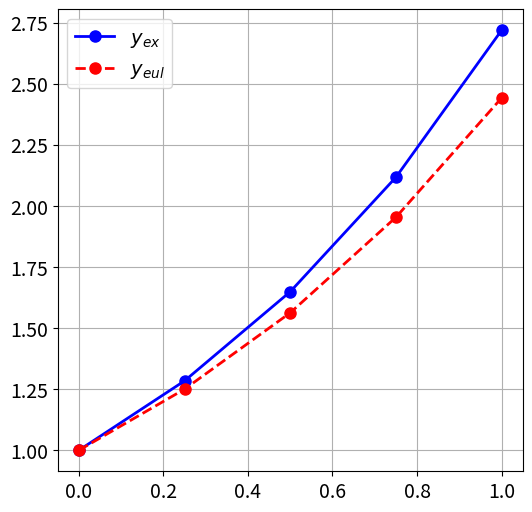
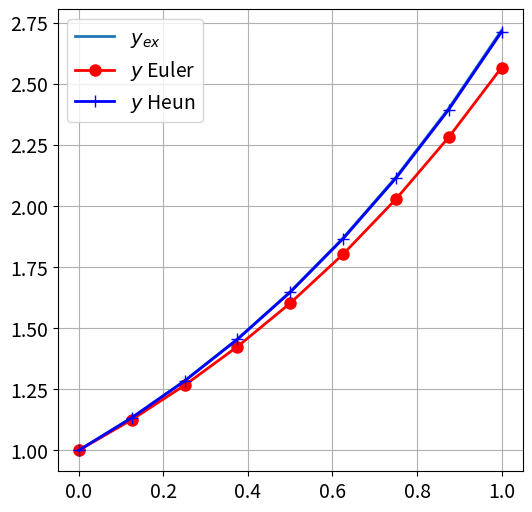
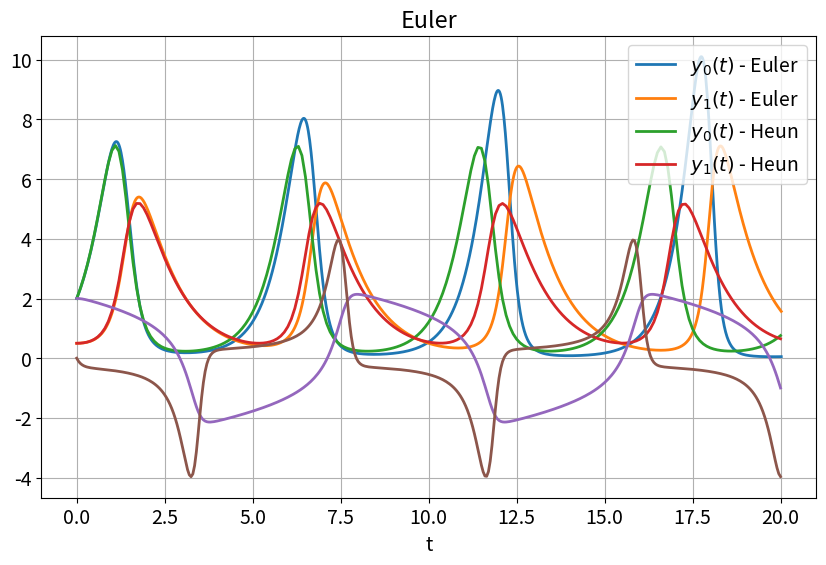

These figures' Python source, in order: (Note: this script raises an exception after producing the figures.)
import numpy as np
import matplotlib.pyplot as plt
import matplotlib.cm as cm

newparams = {'figure.figsize': (6.0, 6.0), 
             'axes.grid': True,
             'lines.markersize': 8, 
             'lines.linewidth': 2,
             'font.size': 14}
plt.rcParams.update(newparams)


def explicit_euler(y0, t0, T, f, Nmax):
    ys = [y0]
    ts = [t0]
    dt = (T - t0)/Nmax
    while(ts[-1] < T):
        t, y = ts[-1], ys[-1]  
        ys.append(y + dt*f(t, y))
        ts.append(t + dt)
    return (np.array(ts), np.array(ys))


t0, T = 0, 1
y0 = 1
lam = 1
Nmax = 4

# rhs of IVP
f = lambda t, y: lam*y      # f(t,y) = lam * y
print(f(t0, y0))

# Compute numerical solution using Euler
ts, ys_eul = explicit_euler(y0, t0, T, f, Nmax)

# Exact solution to compare against
y_ex = lambda t: y0*np.exp(lam*(t-t0))
ys_ex = y_ex(ts)


# Plot it
plt.figure()
plt.plot(ts, ys_ex, 'b-o')
plt.plot(ts, ys_eul, 'r--o')
plt.legend(["$y_{ex}$", "$y_{eul}$" ])
plt.show()


# Insert code here

def error_study(y0, t0, T, f, Nmax_list, solver, y_ex):
    max_errs = []
    for Nmax in Nmax_list:
        ts, ys = solver(y0, t0, T, f, Nmax)
        ys_ex = y_ex(ts)
        errors = ys - ys_ex
        max_errs.append(np.abs(errors).max())
        print(f"For Nmax = {Nmax:3}, max ||y(t_i) - y_i||= {max_errs[-1]:.3e}")
    max_errs = np.array(max_errs)
    rates = max_errs[:-1]/max_errs[1:]
    print("The computed error reduction rates are")
    print(rates)

Nmax_list = [4, 8, 16, 32, 64, 128]
error_study(y0, t0, T, f, Nmax_list, explicit_euler, y_ex)

def heun(y0, t0, T, f, Nmax):
    ys = [y0]
    ts = [t0]
    dt = (T - t0)/Nmax
    while(ts[-1] < T):
        t, y = ts[-1], ys[-1]
        k1 = f(t,y)
        k2 = f(t+dt, y+dt*k1)
        ys.append(y + 0.5*dt*(k1+k2))
        ts.append(t + dt)
    return (np.array(ts), np.array(ys))

# Insert code here.

t0, T = 0, 1
y0 = 1
lam = 1
Nmax = 8

# rhs of IVP
f = lambda t,y: lam*y

# Compute numerical solution using Euler and Heun
ts, ys_eul = explicit_euler(y0, t0, T, f, Nmax)
ts, ys_heun = heun(y0, t0, T, f, Nmax)

# Exact solution to compare against
y_ex = lambda t: y0*np.exp(lam*(t-t0))
ys_ex = y_ex(ts)

# Plot it
plt.figure()
plt.plot(ts, ys_ex)
plt.plot(ts, ys_eul, 'ro-')
plt.plot(ts, ys_heun, 'b+-')
plt.legend(["$y_{ex}$", "$y$ Euler", "$y$ Heun" ])

# Insert code here.

Nmax_list = [4, 8, 16, 32, 64, 128]
error_study(y0, t0, T, f, Nmax_list, heun, y_ex)

alfa, beta, delta, gamma = 2, 1, 0.5, 1
y0 = [2, 0.5]
t0, T = 0, 20
tau = 0.02
Nmax = int((T-t0)/tau)

# rhs av IVP
def lotka_volterra(t, y):
    dy = np.array([alfa*y[0] - beta*y[0]*y[1], delta*y[0]*y[1] - gamma*y[1]])      #dy er egt en array med både dy/dt- og dz/dt-verdier
    return dy

# Compute numerical solution using Euler
ts, ys_eul = explicit_euler(y0, t0, T, lotka_volterra, Nmax)
print("Nmax = {:4}".format(Nmax))

plt.figure(figsize=(10,6))
# plt.plot(ts, ys_eul) gir samme bare uten labels
plt.plot(ts, ys_eul[:, 0], label = "y(t)")
plt.plot(ts, ys_eul[:,1], label = "z(t)")
plt.title("Euler")
plt.legend()
plt.show()


# heun løsning
# Solve the equation
tau = 0.1
Nmax = int((T-t0)/tau)
print("Nmax = {:4}".format(Nmax))
ts, ys_heun = heun(y0, t0, T, lotka_volterra, Nmax)

plt.plot(ts, ys_heun)
plt.xlabel('t')
plt.legend(['$y_0(t)$ - Euler', '$y_1(t)$ - Euler', '$y_0(t)$ - Heun', '$y_1(t)$ - Heun'],
        loc="upper right" )

# Insert code here.
def vanDerPol(t, y):
    du = np.array([y[1], mu * (1 - y[0]**2) * y[1] - y[0]])
    return du

mu = 2
t0, T = 0, 20
tau = 0.05
Nmax = int((T-t0)/tau)
y0 = [2,0]

ts, ys_eul = explicit_euler(y0, t0, T, vanDerPol, Nmax)

plt.plot(ts, ys_eul)
plt.show()

# Solve the equation using Heun, løsning
tau = 0.05
Nmax = int(20/tau)
print("Nmax = {:4}".format(Nmax))
ts, ys_heun = heun(y0, t0, T, f, Nmax)

plt.plot(ts,ys_heun);
plt.xlabel('x')
plt.title('Van der Pols ligning')
plt.legend(['y1 - Euler','y2 - Euler', 'y1 - Heun','y2 - Heun'],loc='upper right');

t0, T = 0, 20            # Integration interval
y0 = np.array([2, 0.5])  # Initital values

%%timeit
tau = 1e-4
Nmax = int(20/tau)
ts, ys_eul = explicit_euler(y0, t0, T, lotka_volterra, Nmax)

%%timeit
tau = 0.1
Nmax = int(20/tau)
ts, ys_heun = heun(y0, t0, T, lotka_volterra, Nmax)